Labelled photos from "spiral_augmented", an image-classification folder in 2ai-lab/Leveraging-Handwriting-Impairment-as-an-Early-Biomarker-for-Parkinson-Disease. The possible labels are: healthy, Parkinson.

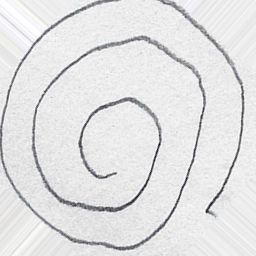
Label: healthy

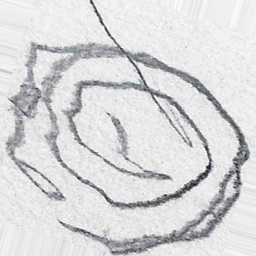
Label: Parkinson

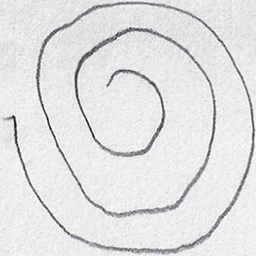
Label: healthy

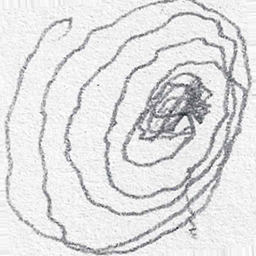
Label: Parkinson
